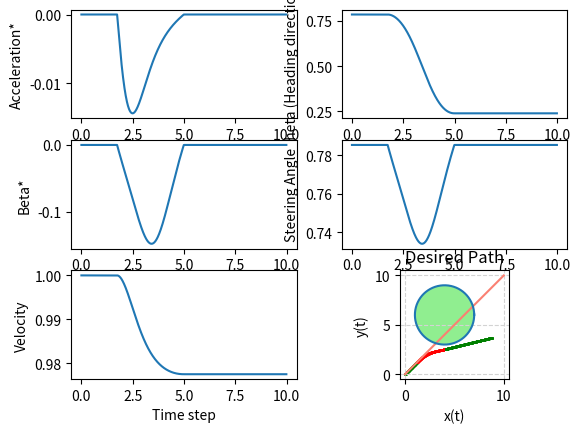

Reproduce this figure in Python.
# -*- coding: utf-8 -*-
"""
Created on Thu Mar 10 14:19:03 2022

@author: CHESTER
"""
#%%
import math
import numpy as np
import matplotlib.pyplot as plt



t = np.linspace(0, 10, 1000)
x_values = t
y_values = t

#Vehicle axle length
lr = 0.5
lf = 0.5
l = lr + lf 

x_goal = 9
y_goal = 10

c_x = 4     #x-position of the center
c_y = 6     #y-position of the center
c_x_dot = 0
c_y_dot = 0
vo = math.sqrt(c_x_dot**2 + c_y_dot**2) #Velocity of the obstacle
# vo = 0
a = 3 #Semi-Major axis
b = 3 #Semi-Minor axis

p = np.linspace(0, 6.3, 630)
x_values_ellipse = c_x + a*np.cos(p) 
y_values_ellipse = c_y + b*np.sin(p)


## Plotting
fig, ax = plt.subplots(3,2)
#plt.xlim(-2, 28)
#plt.ylim(-2, 10)
plt.gca().set_aspect('equal')

plt.plot(x_values, y_values, color = 'salmon')  # Plotting the required trajectory

plt.plot( x_values_ellipse, y_values_ellipse)   # Plotting the obstacle 
plt.fill( x_values_ellipse, y_values_ellipse , 'lightgreen')

plt.grid(color='lightgray',linestyle='--')
plt.title("Desired Path")
plt.xlabel("x(t)")
plt.ylabel("y(t)")

#%%

    

# Initialization of state variables
x_t = 0
y_t = 0
theta_t = math.atan(1)
v_t = 1
delta = 0

# Parameters
delta_t = 0.01
gamma = 0.5
k = 0.01

# Temporary variables for debugging

x_list = []
y_list = []
theta_list = []
v_list = []
steering_delta = []
psi_list = []
u_a_star_list = []
u_beta_star_list = []

for t in np.arange(0, 10, delta_t):
    
    # Reference controls
    
    u_a_ref = 0
    u_beta_ref = 0
    x_d = (x_t - c_x)/(a**2)
    y_d = (y_t - c_y)/(b**2)
    # Terms in QP
    p1 = -k*u_a_ref - 2*u_beta_ref*(x_d*v_t*math.sin(theta_t) - y_d*v_t*math.cos(theta_t))
    p2 = 2*(x_d*v_t*math.cos(theta_t) + y_d*v_t*math.sin(theta_t))
    p3 = -2*(x_d*c_x_dot + y_d*c_y_dot)
    p4 = gamma*(x_d*(x_t - c_x) + y_d*(y_t - c_y) - 1 - k*(v_t - vo))
    psi =  p1 + p2 + p3 + p4
    
    AAt = k**2 + (-2*x_d*v_t*math.sin(theta_t) + 2*y_d*v_t*math.cos(theta_t))**2
   

    
    if psi < 0:
        plt.scatter(x_t, y_t, color = 'red', s = 0.5)  
        
        # Optimal Control    
        u_a_star = u_a_ref + (k/AAt)*psi
        u_beta_star = u_beta_ref + (2*(x_d*v_t*math.sin(theta_t) - y_d*v_t*math.cos(theta_t)))*psi
        
    else:
        plt.scatter(x_t, y_t, color = 'green', s = 0.5)      
        
        # Optimal Control    
        u_a_star = u_a_ref
        u_beta_star = u_beta_ref
    
    # Vehicle Kinematics
    x_dot = v_t*math.cos(theta_t) - v_t*math.sin(theta_t)*u_beta_star
    y_dot = v_t*math.sin(theta_t) + v_t*math.cos(theta_t)*u_beta_star
    theta_dot = (v_t/(lr))*u_beta_star
    v_dot = u_a_star
    
    # Updating state for next time step
    x_t += x_dot*delta_t
    y_t += y_dot*delta_t
    theta_t += theta_dot*delta_t
    v_t += v_dot*delta_t
    delta = math.atan2((lr + lf), lr**math.tan(u_beta_star))
    
    # For Plotting and debugging
    x_list.append(x_t)
    y_list.append(y_t)
    theta_list.append(theta_t)
    v_list.append(v_t)
    steering_delta.append(delta)
    psi_list.append(psi)
    u_a_star_list.append(u_a_star)
    u_beta_star_list.append(u_beta_star)

t_list = np.arange(0, 10, delta_t)

ax[0, 0].plot(t_list, u_a_star_list)
ax[0, 0].set_xlabel("Time step")
ax[0, 0].set_ylabel("Acceleration*")
#ax[0, 0].set_title("Us*")

ax[1, 0].plot(t_list, u_beta_star_list)
ax[1, 0].set_xlabel("Time step")
ax[1, 0].set_ylabel("Beta*")
#ax[1, 0].set_title("Uw*")

ax[0, 1].plot(t_list, theta_list)
ax[0, 1].set_xlabel("Time step")
ax[0, 1].set_ylabel("Theta (Heading direction)")
#ax[1, 0].set_title("Theta")

ax[1, 1].plot(t_list, steering_delta)
ax[1, 1].set_xlabel("Time step")
ax[1, 1].set_ylabel("Steering Angle")
#ax[1, 0].set_title("Theta")

ax[2, 0].plot(t_list, v_list)
ax[2, 0].set_xlabel("Time step")
ax[2, 0].set_ylabel("Velocity")
#ax[1, 0].set_title("Theta")

plt.show()

        

#Continuous Uref
#Acceleration Requires new CBF
#Incoorporate Path tracking and animation
#Incoorporate generalized Uref for circum-navigation for decision making
#Side Obstacle
#Us dependent gamma (Shaping of CBF)?
#Area around obstacle where QP kicks in
#CBF based on distance with the closest point on the obstacle
#Different types of CBF



